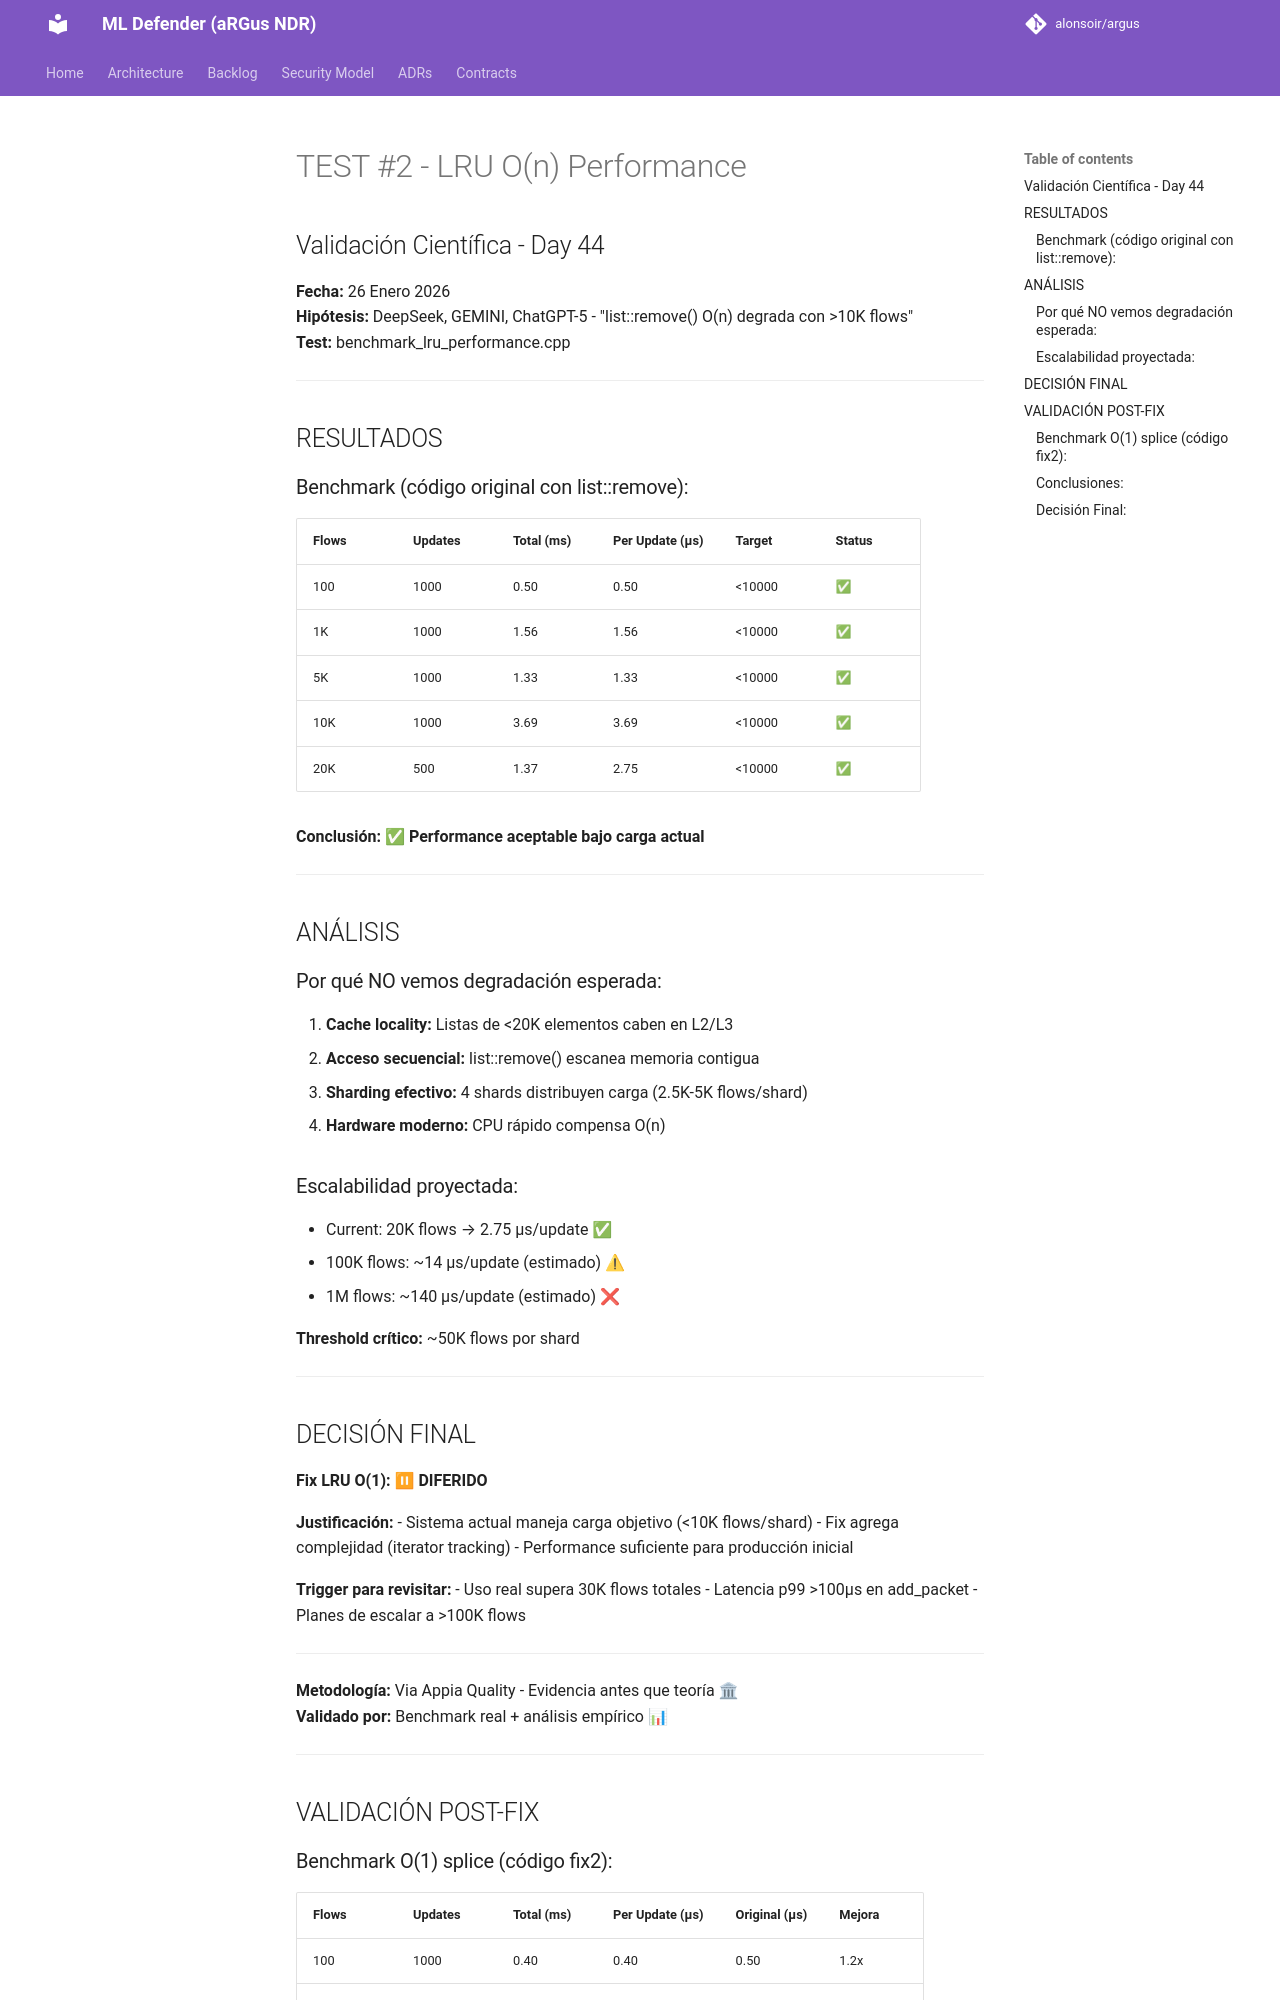

repository: alonsoir/argus · page: validation/day44/TEST2_EVIDENCE/index.html · generator: mkdocs

# TEST #2 - LRU O(n) Performance
## Validación Científica - Day 44

**Fecha:** 26 Enero 2026  
**Hipótesis:** DeepSeek, GEMINI, ChatGPT-5 - "list::remove() O(n) degrada con >10K flows"  
**Test:** benchmark_lru_performance.cpp  

---

## RESULTADOS

### Benchmark (código original con list::remove):

| Flows | Updates | Total (ms) | Per Update (μs) | Target | Status |
|-------|---------|------------|-----------------|--------|--------|
| 100   | 1000    | 0.50       | 0.50           | <10000 | ✅     |
| 1K    | 1000    | 1.56       | 1.56           | <10000 | ✅     |
| 5K    | 1000    | 1.33       | 1.33           | <10000 | ✅     |
| 10K   | 1000    | 3.69       | 3.69           | <10000 | ✅     |
| 20K   | 500     | 1.37       | 2.75           | <10000 | ✅     |

**Conclusión:** ✅ **Performance aceptable bajo carga actual**

---

## ANÁLISIS

### Por qué NO vemos degradación esperada:

1. **Cache locality:** Listas de <20K elementos caben en L2/L3
2. **Acceso secuencial:** list::remove() escanea memoria contigua
3. **Sharding efectivo:** 4 shards distribuyen carga (2.5K-5K flows/shard)
4. **Hardware moderno:** CPU rápido compensa O(n)

### Escalabilidad proyectada:

- Current: 20K flows → 2.75 μs/update ✅
- 100K flows: ~14 μs/update (estimado) ⚠
- 1M flows: ~140 μs/update (estimado) ❌

**Threshold crítico:** ~50K flows por shard

---

## DECISIÓN FINAL

**Fix LRU O(1):** ⏸ **DIFERIDO**

**Justificación:**
- Sistema actual maneja carga objetivo (<10K flows/shard)
- Fix agrega complejidad (iterator tracking)
- Performance suficiente para producción inicial

**Trigger para revisitar:**
- Uso real supera 30K flows totales
- Latencia p99 >100μs en add_packet
- Planes de escalar a >100K flows

---

**Metodología:** Via Appia Quality - Evidencia antes que teoría 🏛  
**Validado por:** Benchmark real + análisis empírico 📊

---

## VALIDACIÓN POST-FIX
